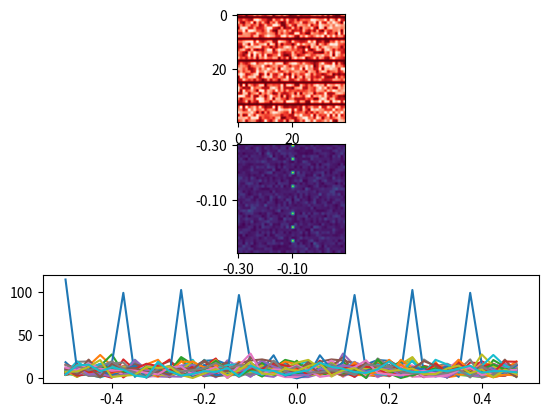

Source code (Python):
from scipy.fft import ifftn, fftn
import matplotlib.pyplot as plt
import matplotlib.cm as cm
import numpy as np


# from https://docs.scipy.org/doc/scipy/reference/tutorial/fft.html
def data(N):
    xf = np.random.rand(N, N)
    event = 1.
    period = 8
    offset = 1
    for i in range(N // period):
        xf[offset + (i * period), :N] = event
    return xf


N = 40
f, (ax1, ax2, ax3) = plt.subplots(3, 1)
xf = data(N)

xf -= xf.mean()
Z = np.fft.fftn(xf)
frequencies = np.fft.fftshift(np.abs(Z))
fr = np.fft.fftfreq(N)
xticks = np.fft.fftshift(fr)

ax1.imshow(xf, cmap=cm.Reds)
ax2.imshow(frequencies)
tick_range = np.arange(min(xticks), max(xticks), 0.2)
tick_labels = list(map(lambda x: '%.2f' % x, tick_range))
print(tick_labels)
ax2.set_xticklabels(tick_labels)
ax2.set_yticklabels(tick_labels)

ax3.plot(xticks, frequencies)
plt.show()
